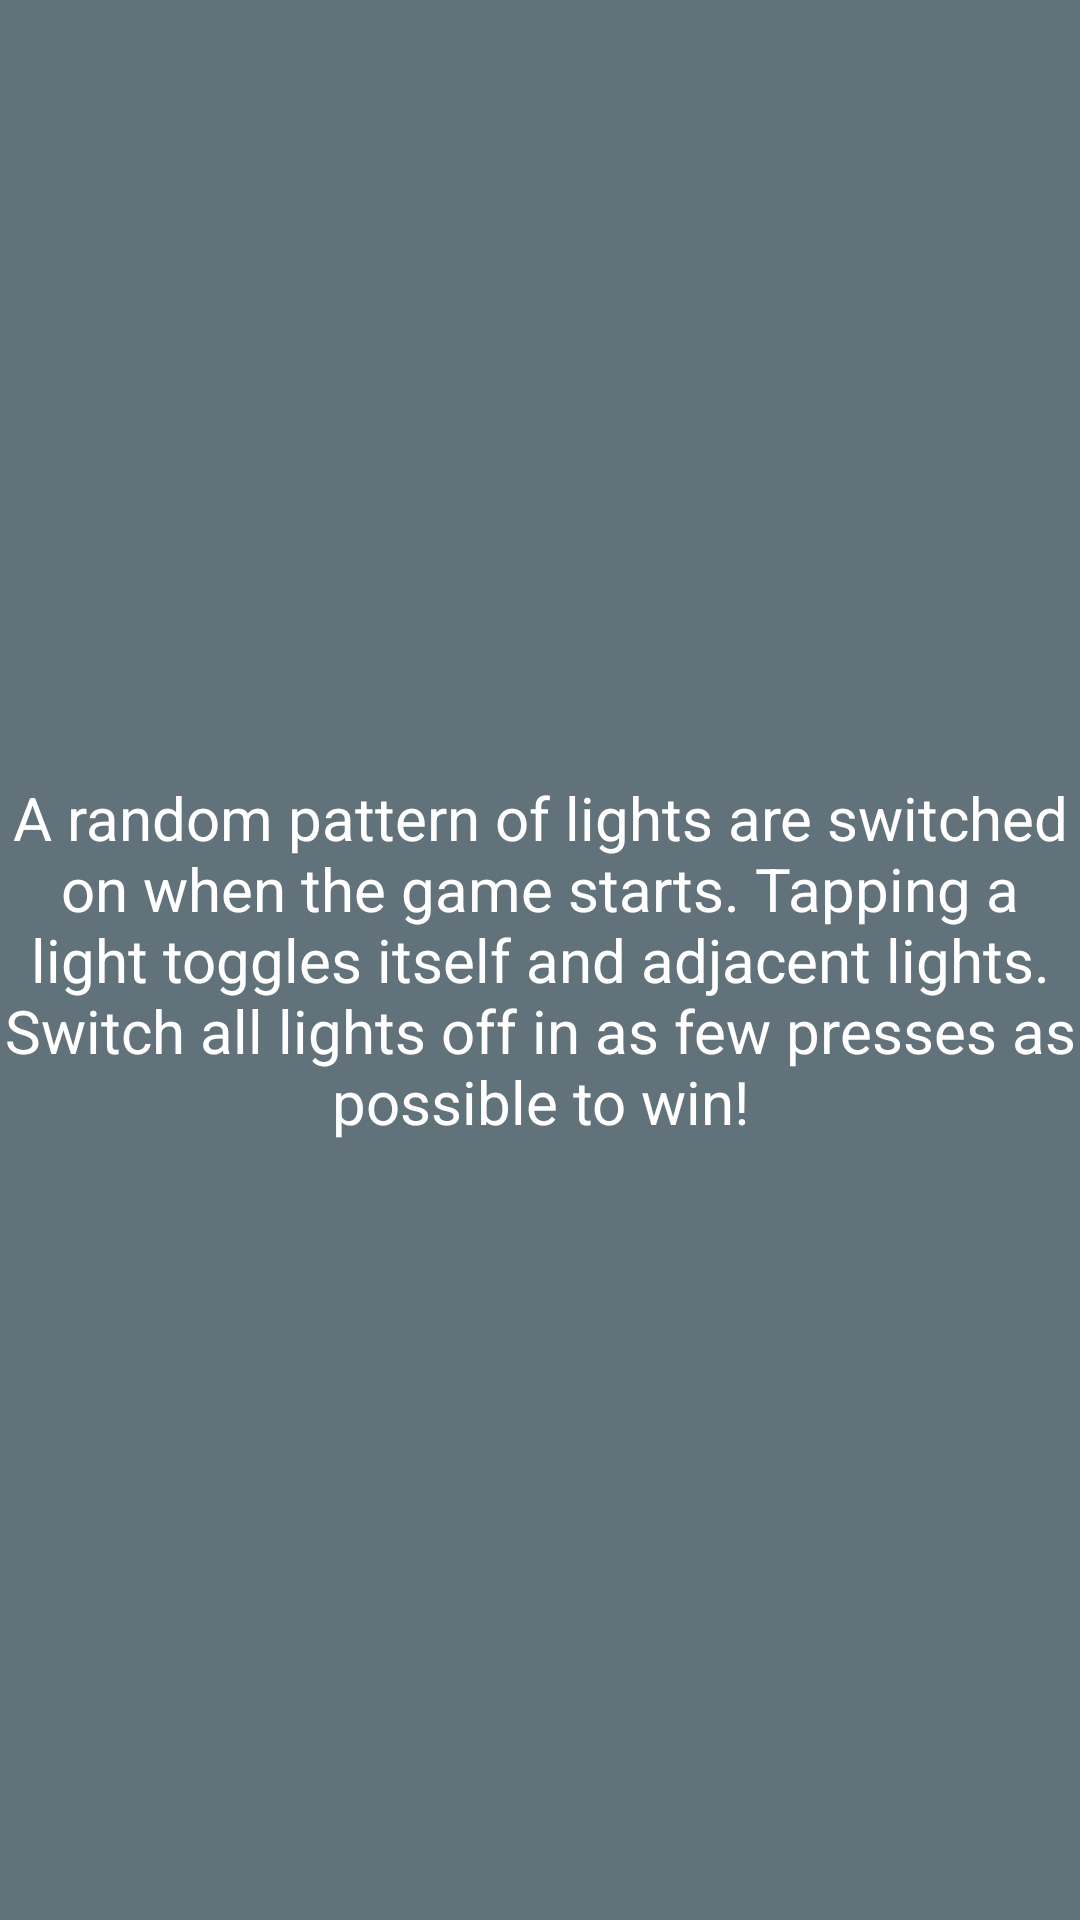

Here is an Android app screen rendered from its layout file. Give the layout XML and the strings, colors and styles it references.
<!-- AndroidManifest.xml: activity theme Theme.ActionBar -->
<!-- res/layout/activity_help.xml -->
<?xml version="1.0" encoding="utf-8"?>
<FrameLayout xmlns:android="http://schemas.android.com/apk/res/android"
    xmlns:tools="http://schemas.android.com/tools"
    android:layout_width="match_parent"
    android:layout_height="match_parent"
    android:padding="@dimen/activity_padding"
    tools:context=".HelpActivity">

    
    <TextView
        android:layout_width="wrap_content"
        android:layout_height="wrap_content"
        android:layout_gravity="center"
        android:text="@string/instructions_text"
        android:textAlignment="center"
        android:textColor="?attr/colorOnBackground"
        android:textSize="20sp" />

</FrameLayout>
<!-- resources referenced by this layout -->
<resources>
  <string name="instructions_text">A random pattern of lights are switched on when the game starts. Tapping a light toggles itself and adjacent lights. Switch all lights off in as few presses as possible to win!</string>
  <style name="Theme.ActionBar" parent="Theme.MaterialComponents.Light.DarkActionBar">
  
          
          <item name="colorPrimary">@color/blue_grey_800</item>
          <item name="colorOnPrimary">@color/white</item>
  
          
          <item name="android:colorBackground">@color/blue_grey_800_light</item>
          <item name="colorOnBackground">@color/white</item>
  
          
          <item name="android:statusBarColor">?attr/colorPrimary</item>
  
          
          <item name="toolbarStyle">@style/ToolbarStyle</item>
  
      </style>
  <color name="blue_grey_800">#37474f</color>
  <color name="white">#FFF</color>
  <color name="blue_grey_800_light">#62727b</color>
  <style name="ToolbarStyle" parent="Widget.MaterialComponents.Toolbar">
          <item name="android:background">?attr/colorPrimary</item>
          <item name="titleTextColor">?attr/colorOnPrimary</item>
      </style>
</resources>
